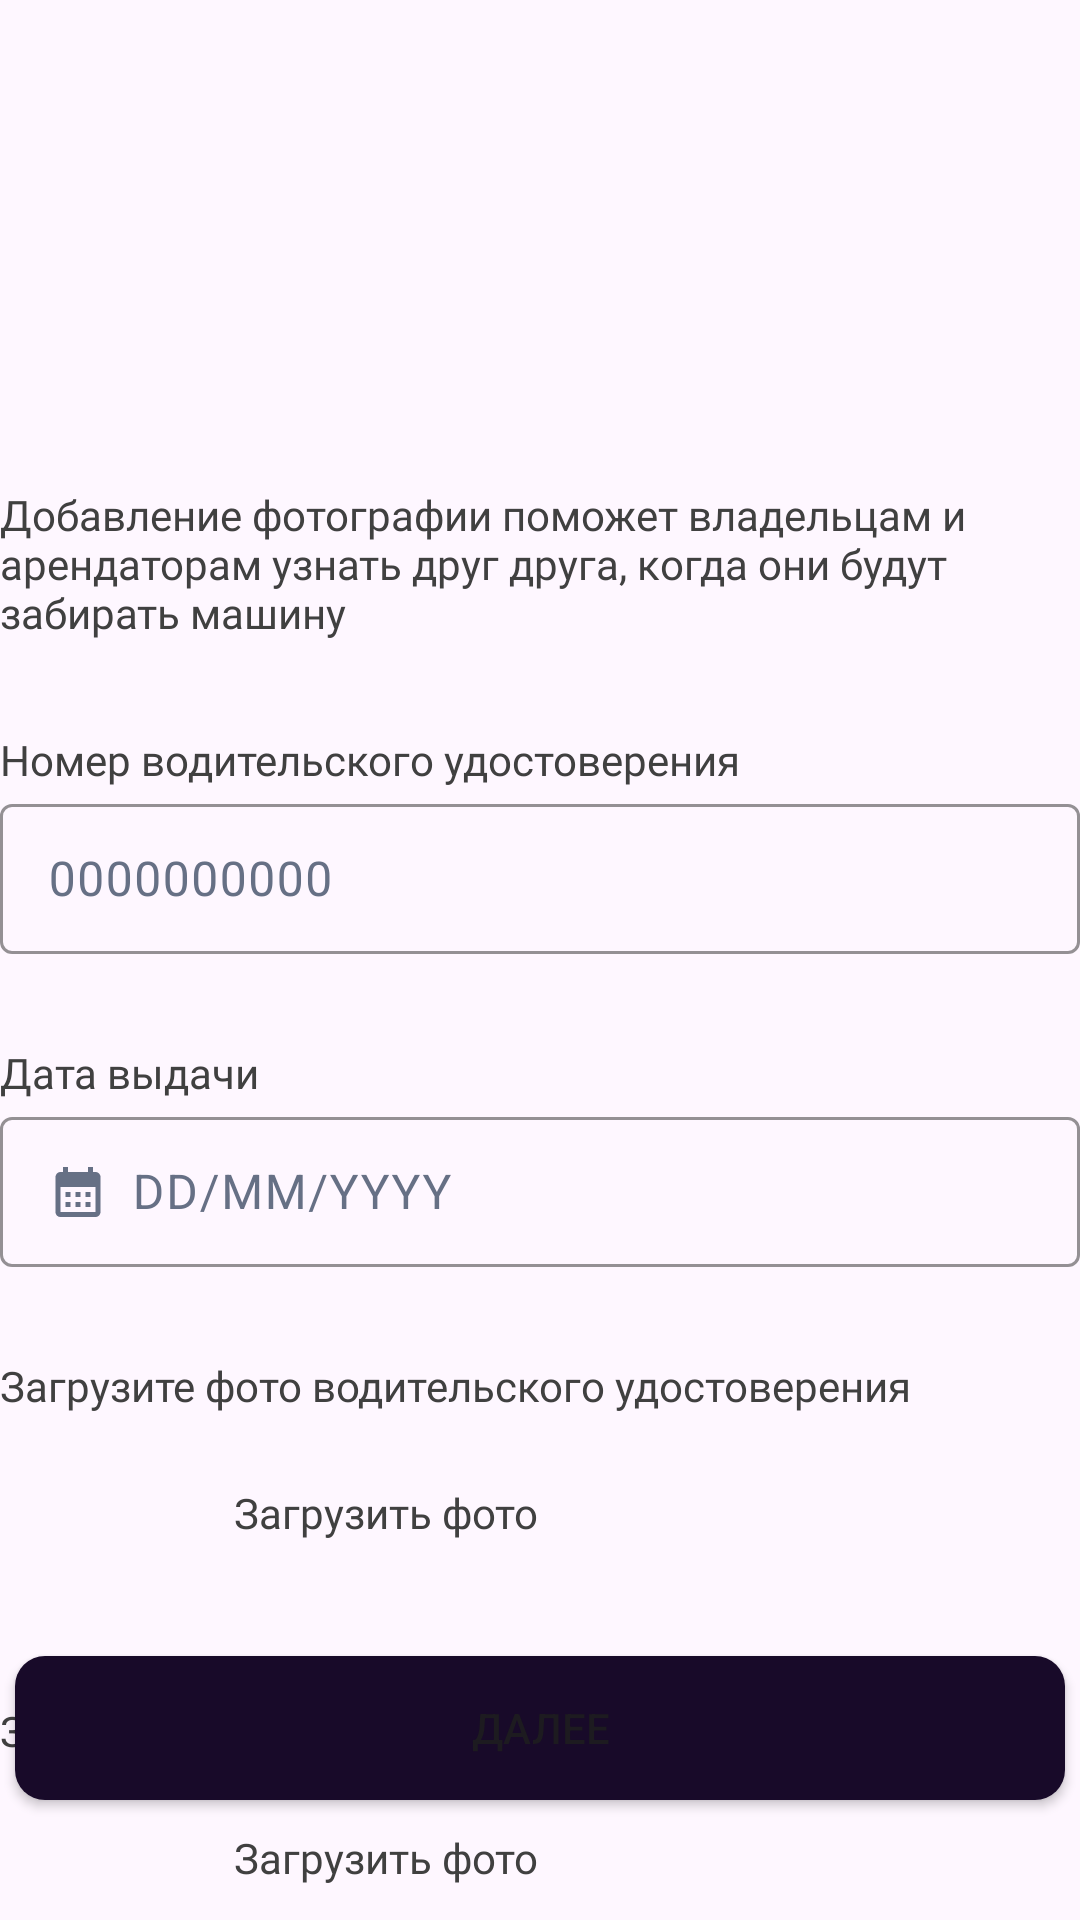

This screen was rendered from an Android layout file. Write that file and the resources it references.
<!-- AndroidManifest.xml: application theme Theme.TestApp -->
<!-- res/layout/fragment_registration3.xml -->
<?xml version="1.0" encoding="utf-8"?>
<androidx.constraintlayout.widget.ConstraintLayout xmlns:android="http://schemas.android.com/apk/res/android"
    xmlns:app="http://schemas.android.com/apk/res-auto"
    xmlns:tools="http://schemas.android.com/tools"
    android:id="@+id/main"
    android:layout_width="match_parent"
    android:layout_height="match_parent"
    tools:context=".screens.LoginActivity">


    <LinearLayout
        android:id="@+id/llDataFCs"
        android:layout_width="360dp"
        android:layout_height="wrap_content"
        android:layout_marginTop="100dp"
        android:orientation="vertical"
        app:layout_constraintEnd_toEndOf="parent"
        app:layout_constraintStart_toStartOf="parent"
        app:layout_constraintTop_toTopOf="parent">

        <FrameLayout
            android:layout_width="wrap_content"
            android:layout_height="wrap_content"
            android:layout_gravity="center">

            
            <ImageButton
                android:id="@+id/ibPhotoExport"
                android:layout_width="match_parent"
                android:layout_height="wrap_content"
                android:background="@color/transparent"
                android:contentDescription="@string/addavatar"
                android:src="@drawable/ic_photo_export_not" />

            
            <ImageView
                android:id="@+id/ivAddPhotoPlus"
                android:layout_width="24dp"
                android:layout_height="24dp"
                android:layout_gravity="bottom|end"
                android:layout_margin="4dp"
                android:contentDescription="@string/addavatar"
                android:src="@drawable/ic_plus" />

        </FrameLayout>

        <TextView
            android:id="@+id/tvPhotoExportInfo"
            style="@style/SideText"
            android:layout_width="wrap_content"
            android:layout_height="wrap_content"
            android:layout_marginTop="30dp"
            android:text="@string/PhotoExportInfo" />

        <TextView
            android:id="@+id/tvDriverLicense"
            style="@style/SideText"
            android:layout_width="wrap_content"
            android:layout_height="wrap_content"
            android:layout_marginTop="30dp"
            android:text="@string/drivinglicensenumber" />

        <com.google.android.material.textfield.TextInputLayout
            android:id="@+id/tilDriverLicense"
            android:layout_width="match_parent"
            android:layout_height="wrap_content"
            android:textColorHint="@color/light_gray"
            app:boxBackgroundMode="outline"
            app:boxStrokeColor="@color/gray">


            <com.google.android.material.textfield.TextInputEditText
                android:id="@+id/inputDL"
                android:layout_width="match_parent"
                android:layout_height="50dp"
                android:hint="@string/drivinglicensemask"
                android:inputType="number" />
        </com.google.android.material.textfield.TextInputLayout>

        <TextView
            android:id="@+id/tvDriverLicenseDateOfIssue"
            style="@style/SideText"
            android:layout_width="wrap_content"
            android:layout_height="wrap_content"
            android:layout_marginTop="30dp"
            android:text="@string/DLDate" />

        <com.google.android.material.textfield.TextInputLayout
            android:id="@+id/tilDriverLicenseDateOfIssue"
            android:layout_width="match_parent"
            android:layout_height="wrap_content"
            android:textColorHint="@color/light_gray"
            app:boxBackgroundMode="outline"
            app:boxStrokeColor="@color/gray">


            <com.google.android.material.textfield.TextInputEditText
                android:id="@+id/inputDLDate"
                android:layout_width="match_parent"
                android:layout_height="50dp"
                android:drawableStart="@drawable/ic_calendar"
                android:drawablePadding="8dp"
                android:hint="@string/datemask"
                android:inputType="date"
                android:focusable="false"/>
        </com.google.android.material.textfield.TextInputLayout>

        <TextView
            android:id="@+id/tvDriverLicensePhoto"
            style="@style/SideText"
            android:layout_width="wrap_content"
            android:layout_height="wrap_content"
            android:layout_marginTop="30dp"
            android:text="@string/enterDLPhoto" />

        <LinearLayout
            android:id="@+id/llDLUploadPhoto"
            android:layout_width="wrap_content"
            android:layout_height="wrap_content"
            android:gravity="center"
            android:orientation="horizontal"
            android:padding="8dp">

            <ImageView
                android:id="@+id/ivUploadDVPhotoIcon"
                android:layout_width="50dp"
                android:layout_height="50dp"
                android:layout_marginEnd="20dp"
                android:contentDescription="@string/enterDLPhoto"
                android:src="@drawable/ic_upload" />

            <TextView
                android:id="@+id/ivUploadDLPhotoText"
                style="@style/SideText"
                android:layout_width="wrap_content"
                android:layout_height="wrap_content"
                android:clickable="true"
                android:text="@string/uploadPhoto" />
        </LinearLayout>

        <TextView
            android:id="@+id/tvPassortPhoto"
            style="@style/SideText"
            android:layout_width="wrap_content"
            android:layout_height="wrap_content"
            android:layout_marginTop="30dp"
            android:text="@string/uploadPassportPhoto" />

        <LinearLayout
            android:id="@+id/llPassportUploadPhoto"
            android:layout_width="wrap_content"
            android:layout_height="wrap_content"
            android:gravity="center"
            android:orientation="horizontal"
            android:padding="8dp">

            <ImageView
                android:id="@+id/ivUploadPassportPhotoIcon"
                android:layout_width="50dp"
                android:layout_height="50dp"
                android:layout_marginEnd="20dp"
                android:contentDescription="@string/enterDLPhoto"
                android:src="@drawable/ic_upload" />

            <TextView
                android:id="@+id/ivUploadPassortPhotoText"
                style="@style/SideText"
                android:layout_width="wrap_content"
                android:layout_height="wrap_content"
                android:clickable="true"
                android:text="@string/uploadPhoto" />
        </LinearLayout>

    </LinearLayout>



    <Button
        android:id="@+id/btnNext"
        android:layout_width="350dp"
        android:layout_height="wrap_content"
        android:layout_marginBottom="40dp"
        android:background="@drawable/shape_roundedbtn"
        android:text="@string/Next"
        app:layout_constraintBottom_toBottomOf="parent"
        app:layout_constraintEnd_toEndOf="parent"
        app:layout_constraintStart_toStartOf="parent" />




</androidx.constraintlayout.widget.ConstraintLayout>
<!-- resources referenced by this layout -->
<resources>
  <color name="gray">#404040</color>
  <color name="light_gray">#667085</color>
  <color name="transparent">@android:color/transparent</color>
  <!-- drawable ic_calendar (drawable) -->
  <vector xmlns:android="http://schemas.android.com/apk/res/android" android:height="20dp" android:tint="#667085" android:viewportHeight="24" android:viewportWidth="24" android:width="20dp">
        
      <path android:fillColor="@android:color/white" android:pathData="M19,4h-1V2h-2v2H8V2H6v2H5C3.89,4 3.01,4.9 3.01,6L3,20c0,1.1 0.89,2 2,2h14c1.1,0 2,-0.9 2,-2V6C21,4.9 20.1,4 19,4zM19,20H5V10h14V20zM9,14H7v-2h2V14zM13,14h-2v-2h2V14zM17,14h-2v-2h2V14zM9,18H7v-2h2V18zM13,18h-2v-2h2V18zM17,18h-2v-2h2V18z"/>
      
  </vector>
  <!-- drawable shape_roundedbtn (drawable) -->
  <?xml version="1.0" encoding="utf-8"?>
  <shape xmlns:android="http://schemas.android.com/apk/res/android">
      <solid android:color="@color/dark_purple" />
      <corners android:radius="10dp" />
  
  </shape>
  <string name="DLDate">Дата выдачи</string>
  <string name="Next">Далее</string>
  <string name="PhotoExportInfo">Добавление фотографии поможет владельцам и арендаторам узнать друг друга, когда они будут забирать машину</string>
  <string name="addavatar">Добавьте аватарку</string>
  <string name="datemask">DD/MM/YYYY</string>
  <string name="drivinglicensemask">0000000000</string>
  <string name="drivinglicensenumber">Номер водительского удостоверения</string>
  <string name="enterDLPhoto">Загрузите фото водительского удостоверения</string>
  <string name="uploadPassportPhoto">Загрузите фото пасспорта</string>
  <string name="uploadPhoto">Загрузить фото</string>
  <style name="SideText" parent="BaseText">
          <item name="android:textColor">@color/gray</item>
      </style>
  <style name="Theme.TestApp" parent="Base.Theme.TestApp" />
  <color name="dark_purple">#180a29</color>
  <style name="BaseText" parent="TextAppearance.AppCompat">
          <item name="android:fontFamily">@font/montserrat</item>
          <item name="android:textSize">14sp</item>
          <item name="android:textColor">@color/black</item>
      </style>
  <style name="Base.Theme.TestApp" parent="Theme.Material3.DayNight.NoActionBar">
          
  
      </style>
  <color name="black">#FF000000</color>
</resources>
